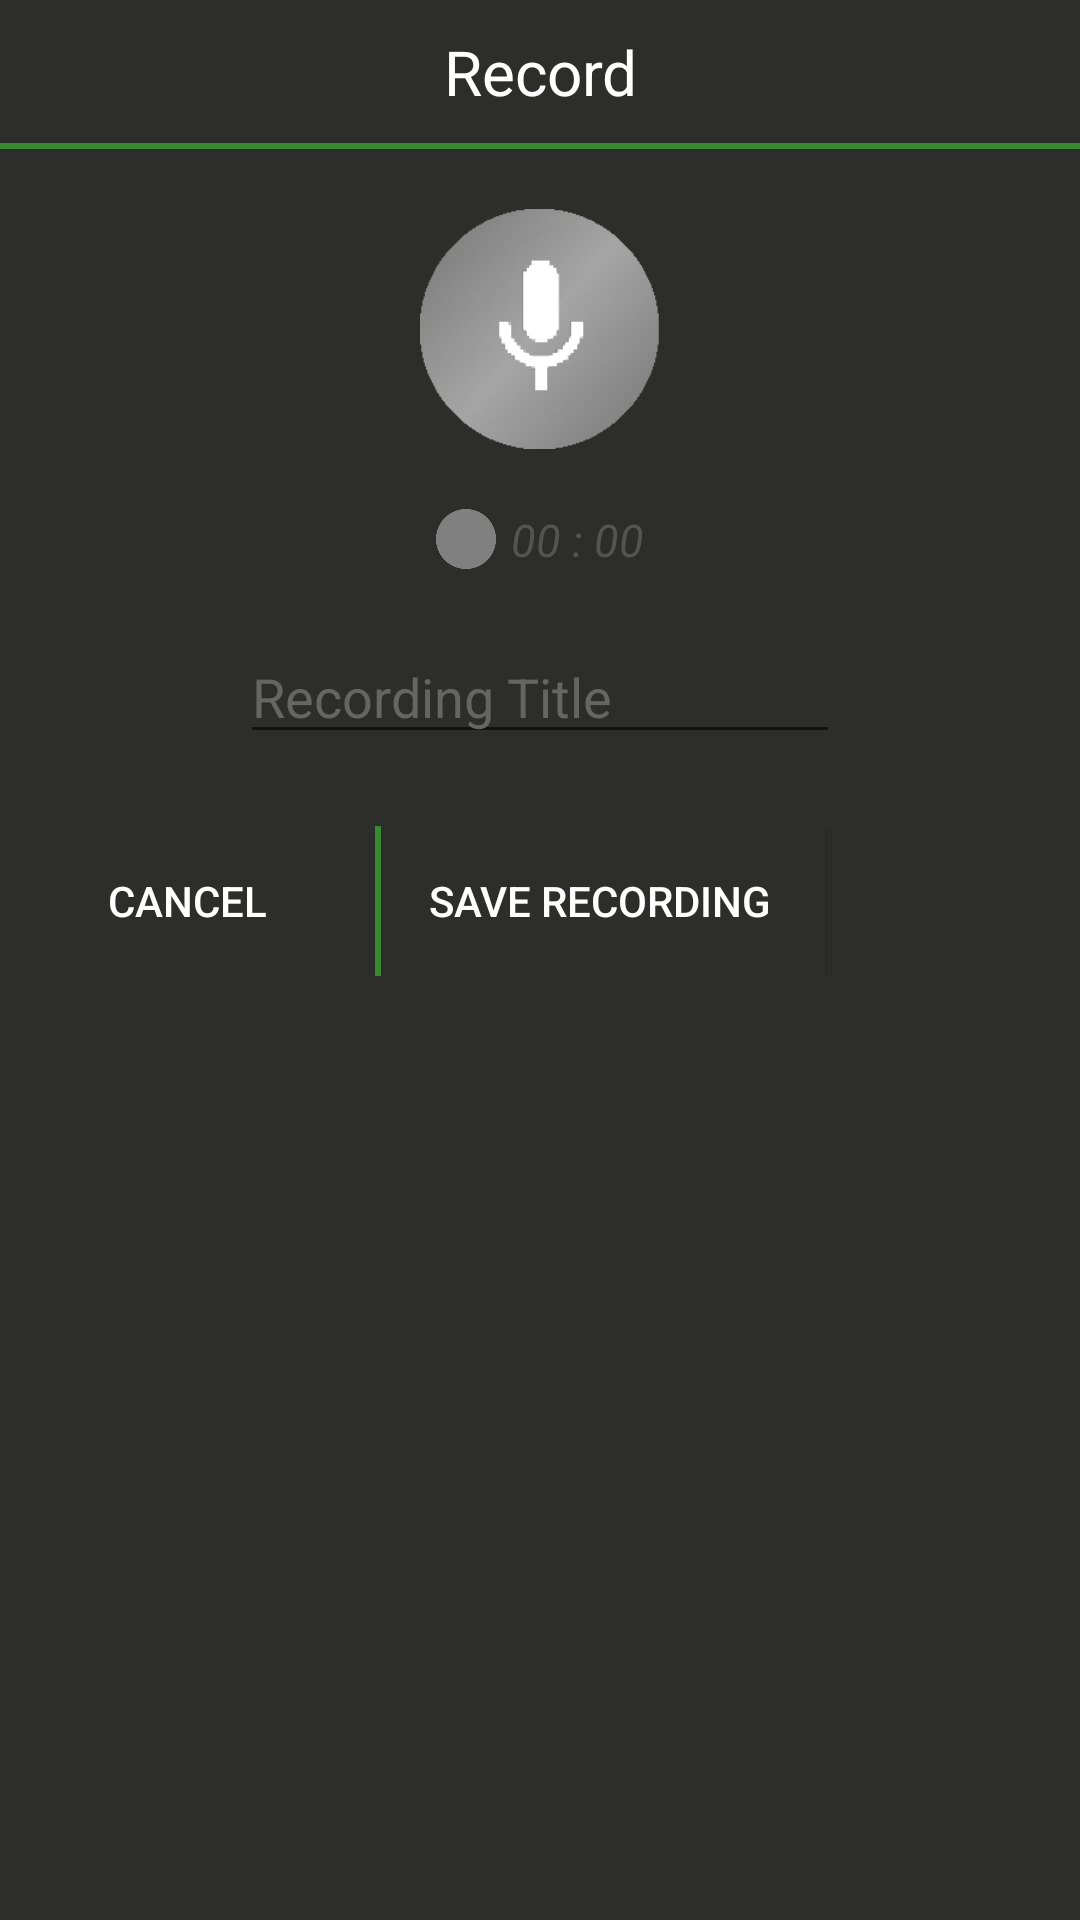

Layout XML and referenced resources for this Android screen:
<!-- AndroidManifest.xml: application theme Theme.AppCompat.Light.NoActionBar -->
<!-- res/layout/fragment_dialog_record.xml -->
<?xml version="1.0" encoding="utf-8"?>
<LinearLayout xmlns:android="http://schemas.android.com/apk/res/android"
              android:background="@color/backgroundColor"
              android:layout_width="250dp" android:layout_height="wrap_content"
              android:minWidth="275dp" android:minHeight="300dp"
              android:orientation="vertical">


    <TextView
            android:text="Record"
            android:gravity="center_horizontal"
            android:textAlignment="center"
            android:textColor="@color/white"
            android:textSize="10pt"
            android:layout_marginBottom="10dp"
            android:layout_marginTop="10dp"
            android:layout_width="match_parent" android:layout_height="wrap_content"/>

    <View android:layout_width="match_parent"
          android:layout_height="2dp"
          android:layout_marginBottom="20dp"
          android:background="@color/logoGreen"/>

    <Button android:layout_width="80dp" android:layout_height="80dp"
            android:id="@+id/recordButton"
            android:onClick="recordButtonOnClick"
            android:background="@drawable/record_button_off"
            android:gravity="center_horizontal"
            android:layout_gravity="center_horizontal"
            android:layout_marginBottom="20dp"/>

    <LinearLayout
            android:orientation="horizontal"
            android:gravity="center"
            android:layout_width="match_parent" android:layout_height="wrap_content">
        <ImageView
            android:background="@drawable/blinker_off"
            android:layout_gravity="center_horizontal"
            android:id="@+id/blinkerView"
            android:layout_width="20dp"
            android:layout_height="20dp"
                android:layout_marginRight="5dp"/>
        <TextView
                android:id="@+id/recordDialogLengthTextView"
                android:text="00 : 00"
                android:layout_gravity="center_horizontal"
                android:textColor="#545454"
                android:textSize="15dp"
                android:layout_marginBottom="20dp"
                android:textStyle="italic"
                android:layout_width="wrap_content" android:layout_height="wrap_content"/>
    </LinearLayout>

    <EditText
            android:id="@+id/recordingTitleEditText"
            android:layout_gravity="center"
            android:textColor="@color/white"
            android:hint="Recording Title"
            android:textColorHint="#656565"
            android:layout_width="200dp" android:layout_height="wrap_content"/>

    <TextView
            android:id="@+id/recordDialogErrorTextView"
            android:textColor="@color/errorColor"
            android:layout_gravity="top|center"
            android:layout_marginLeft="20dp"
            android:layout_width="fill_parent" android:layout_height="wrap_content"/>

    <LinearLayout
            android:id="@+id/recordButtons"
            android:orientation="horizontal"
            android:layout_marginTop="5dp"
            android:layout_width="match_parent" android:layout_height="wrap_content">
        <Button
                android:id="@+id/cancelRecordingButton"
                android:text="Cancel"
                android:textColor="@color/white"
                android:background="@drawable/dialog_button_drawable_left"
                android:layout_width="125dp" android:layout_height="50dp"/>
        <Button
                android:text="Save Recording"
                android:id="@+id/saveRecordButton"
                android:textColor="@color/white"
                android:background="@drawable/dialog_button_drawable_right"
                android:layout_width="150dp" android:layout_height="50dp"/>
    </LinearLayout>
</LinearLayout>
<!-- resources referenced by this layout -->
<resources>
  <color name="backgroundColor">#2D2D2C</color>
  <color name="errorColor">#FF0033</color>
  <color name="logoGreen">#378B2E</color>
  <color name="white">#FFFFFF</color>
  <!-- drawable blinker_off: png bitmap (drawable, 2936 bytes) -->
  <!-- drawable dialog_button_drawable_left (drawable) -->
  <?xml version="1.0" encoding="utf-8"?>
  
  <layer-list xmlns:android="http://schemas.android.com/apk/res/android">
      <item>
          <shape android:shape="rectangle">
              <solid android:color="@color/logoGreen"/>
          </shape>
      </item>
      <item android:left="2dp">
          <shape android:shape="rectangle">
              <solid android:color="@color/backgroundColor"/>
          </shape>
      </item>
      <item android:right="2dp">
          <shape android:shape="rectangle">
              <solid android:color="@color/backgroundColor"/>
          </shape>
      </item>
  </layer-list>
  <!-- drawable dialog_button_drawable_right (drawable) -->
  <?xml version="1.0" encoding="utf-8"?>
  
  <layer-list xmlns:android="http://schemas.android.com/apk/res/android">
      <item>
          <shape android:shape="rectangle">
              <solid android:color="@color/logoGreen"/>
          </shape>
      </item>
      <item android:left="2dp">
          <shape android:shape="rectangle">
              <solid android:color="@color/backgroundColor"/>
          </shape>
      </item>
      <item android:left="2dp">
          <shape android:shape="rectangle">
              <solid android:color="@color/backgroundColor"/>
          </shape>
      </item>
  </layer-list>
  <!-- drawable record_button_off: png bitmap (drawable, 38306 bytes) -->
</resources>
